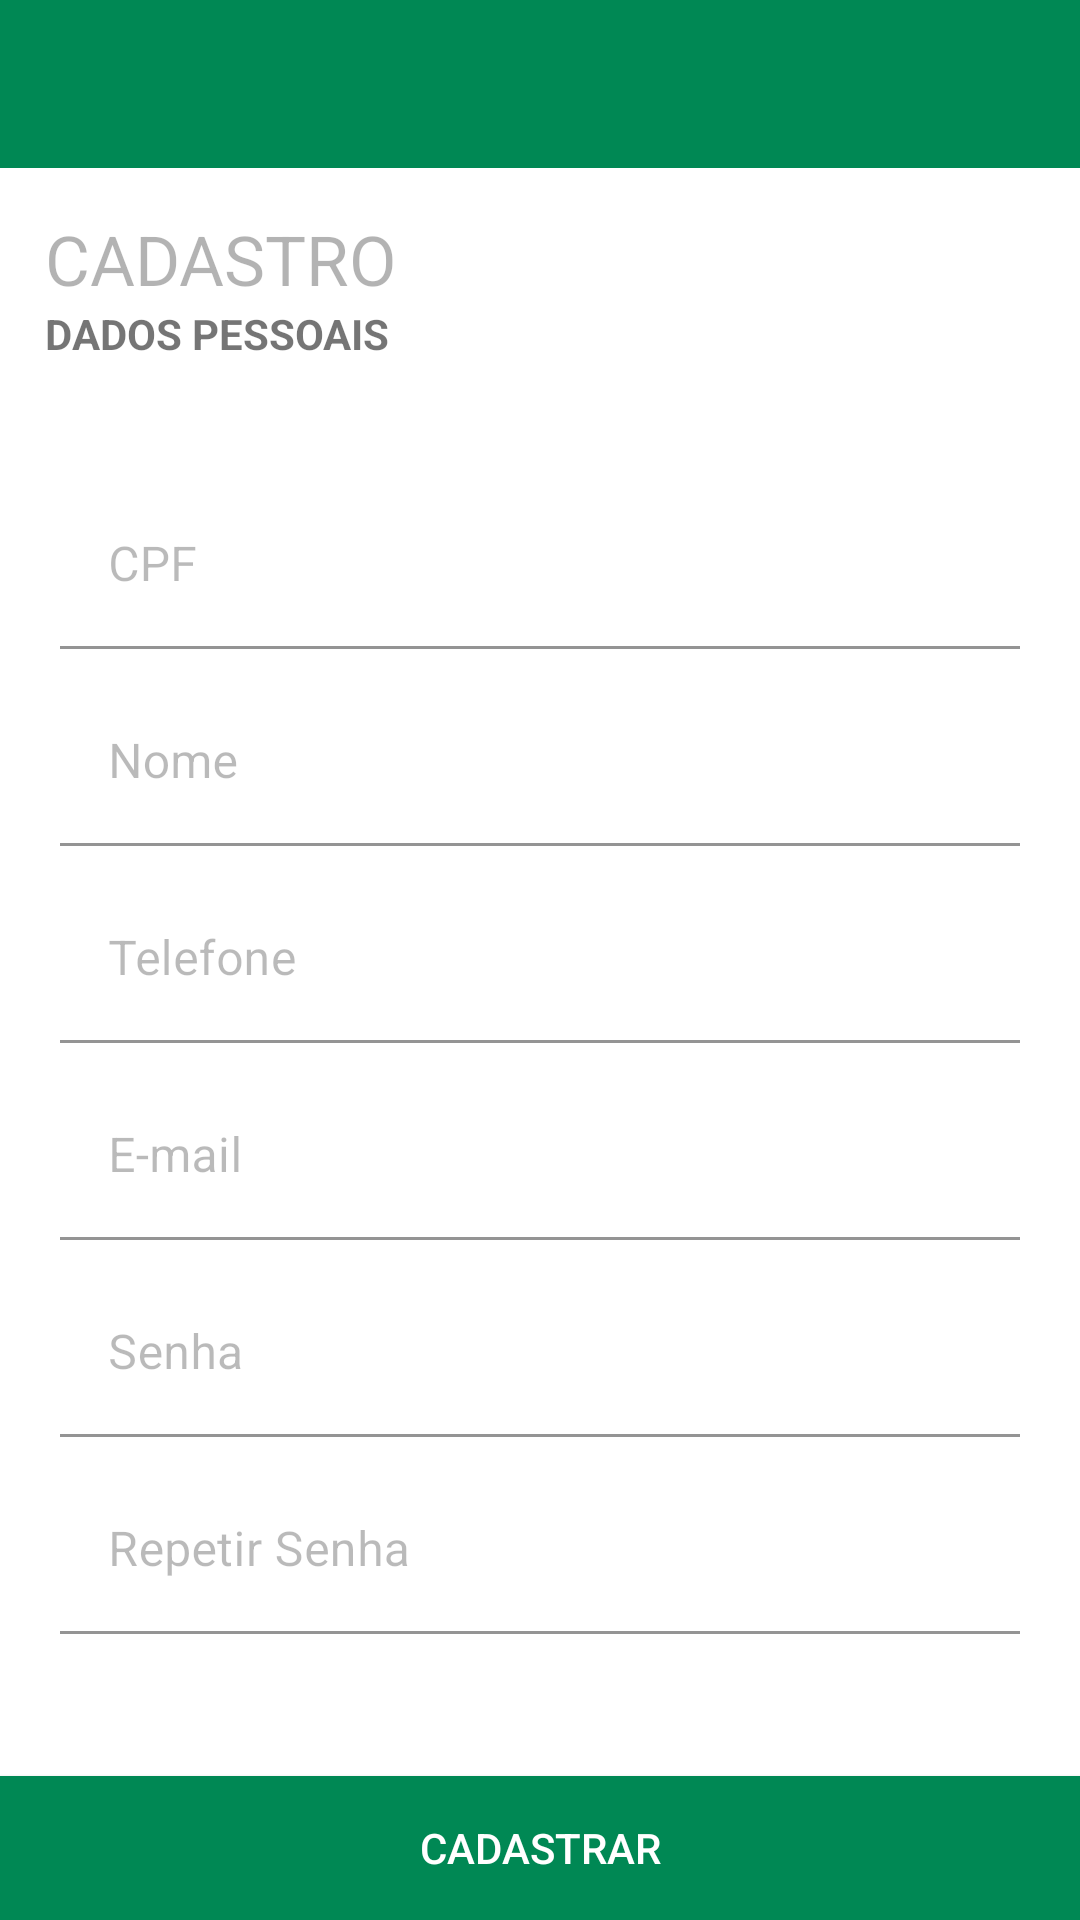

Android layout source for this screen:
<!-- AndroidManifest.xml: application theme Theme.TesteProgITTecnologia -->
<!-- res/layout/activity_main.xml -->
<?xml version="1.0" encoding="utf-8"?>
<androidx.constraintlayout.widget.ConstraintLayout xmlns:android="http://schemas.android.com/apk/res/android"
    xmlns:app="http://schemas.android.com/apk/res-auto"
    xmlns:tools="http://schemas.android.com/tools"
    android:layout_width="match_parent"
    android:layout_height="match_parent"
    tools:context=".view.MainActivity">

    <com.google.android.material.appbar.AppBarLayout
        android:id="@+id/actionBar"
        android:layout_width="match_parent"
        android:layout_height="wrap_content"
        app:layout_constraintEnd_toEndOf="parent"
        app:layout_constraintStart_toStartOf="parent"
        app:layout_constraintTop_toTopOf="parent">

        <com.google.android.material.appbar.MaterialToolbar
            android:id="@+id/topAppBar"
            style="@style/Widget.MaterialComponents.Toolbar.Primary"
            android:layout_width="match_parent"
            android:layout_height="?attr/actionBarSize"
            app:title="  " />

    </com.google.android.material.appbar.AppBarLayout>

    <TextView
        android:id="@+id/tvRegister"
        android:layout_width="wrap_content"
        android:layout_height="wrap_content"
        android:layout_marginStart="15dp"
        android:layout_marginTop="15dp"
        android:text="@string/register_title"
        android:textAllCaps="true"
        android:textColor="#4C000000"
        android:textSize="23sp"
        app:layout_constraintStart_toStartOf="parent"
        app:layout_constraintTop_toBottomOf="@id/actionBar" />

    <TextView
        android:id="@+id/tvPersonData"
        android:layout_width="wrap_content"
        android:layout_height="wrap_content"
        android:text="@string/person_data_title"
        android:textAllCaps="true"
        android:textSize="14sp"
        android:textStyle="bold"
        app:layout_constraintStart_toStartOf="@+id/tvRegister"
        app:layout_constraintTop_toBottomOf="@+id/tvRegister" />

    <com.google.android.material.textfield.TextInputLayout
        android:id="@+id/tilCPF"
        android:layout_width="0dp"
        android:layout_height="wrap_content"
        android:layout_marginStart="5dp"
        android:layout_marginTop="40dp"
        android:layout_marginEnd="20dp"
        android:hint="@string/cpf"
        android:textColorHint="#45000000"
        app:layout_constraintEnd_toEndOf="parent"
        app:layout_constraintStart_toStartOf="@+id/tvRegister"
        app:layout_constraintTop_toBottomOf="@+id/tvPersonData">

        <com.google.android.material.textfield.TextInputEditText
            android:id="@+id/etCPF"
            android:layout_width="match_parent"
            android:layout_height="wrap_content"
            android:backgroundTint="@color/white"
            android:inputType="number"
            android:maxLength="15"
            tools:hint="000.123.456-78"
            tools:ignore="RtlSymmetry" />

    </com.google.android.material.textfield.TextInputLayout>

    <com.google.android.material.textfield.TextInputLayout
        android:id="@+id/tilName"
        android:layout_width="0dp"
        android:layout_height="wrap_content"
        android:layout_marginStart="5dp"
        android:layout_marginTop="10dp"
        android:layout_marginEnd="20dp"
        android:hint="@string/person_name"
        android:textColorHint="#45000000"
        app:layout_constraintEnd_toEndOf="parent"
        app:layout_constraintStart_toStartOf="@+id/tvRegister"
        app:layout_constraintTop_toBottomOf="@+id/tilCPF">

        <com.google.android.material.textfield.TextInputEditText
            android:id="@+id/etName"
            android:layout_width="match_parent"
            android:layout_height="wrap_content"
            android:backgroundTint="@color/white"
            android:inputType="textPersonName"
            tools:hint="Felipe" />

    </com.google.android.material.textfield.TextInputLayout>

    <com.google.android.material.textfield.TextInputLayout
        android:id="@+id/tilPhone"
        android:layout_width="0dp"
        android:layout_height="wrap_content"
        android:layout_marginStart="5dp"
        android:layout_marginTop="10dp"
        android:layout_marginEnd="20dp"
        android:hint="@string/person_phone"
        android:textColorHint="#45000000"
        app:layout_constraintEnd_toEndOf="parent"
        app:layout_constraintStart_toStartOf="@+id/tvRegister"
        app:layout_constraintTop_toBottomOf="@+id/tilName">

        <com.google.android.material.textfield.TextInputEditText
            android:id="@+id/etPhone"
            android:layout_width="match_parent"
            android:layout_height="wrap_content"
            android:backgroundTint="@color/white"
            android:inputType="phone"
            android:maxLength="16"
            tools:hint="51 9999-8888" />

    </com.google.android.material.textfield.TextInputLayout>

    <com.google.android.material.textfield.TextInputLayout
        android:id="@+id/tilEmail"
        android:layout_width="0dp"
        android:layout_height="wrap_content"
        android:layout_marginStart="5dp"
        android:layout_marginTop="10dp"
        android:layout_marginEnd="20dp"
        android:hint="@string/person_email"
        android:textColorHint="#45000000"
        app:layout_constraintEnd_toEndOf="parent"
        app:layout_constraintStart_toStartOf="@+id/tvRegister"
        app:layout_constraintTop_toBottomOf="@+id/tilPhone">

        <com.google.android.material.textfield.TextInputEditText
            android:id="@+id/etEmail"
            android:layout_width="match_parent"
            android:layout_height="wrap_content"
            android:backgroundTint="@color/white"
            android:inputType="textWebEmailAddress"
            tools:hint="lfelipe@gmail.com" />

    </com.google.android.material.textfield.TextInputLayout>

    <com.google.android.material.textfield.TextInputLayout
        android:id="@+id/tilPassword"
        android:layout_width="0dp"
        android:layout_height="wrap_content"
        android:layout_marginStart="5dp"
        android:layout_marginTop="10dp"
        android:layout_marginEnd="20dp"
        android:hint="@string/person_password"
        android:textColorHint="#45000000"
        app:layout_constraintEnd_toEndOf="parent"
        app:layout_constraintStart_toStartOf="@+id/tvRegister"
        app:layout_constraintTop_toBottomOf="@+id/tilEmail">

        <com.google.android.material.textfield.TextInputEditText
            android:id="@+id/etPassword"
            android:layout_width="match_parent"
            android:layout_height="wrap_content"
            android:backgroundTint="@color/white"
            android:inputType="textPassword"
            tools:hint="********" />

    </com.google.android.material.textfield.TextInputLayout>

    <com.google.android.material.textfield.TextInputLayout
        android:id="@+id/tilRepeatPassword"
        android:layout_width="0dp"
        android:layout_height="wrap_content"
        android:layout_marginStart="5dp"
        android:layout_marginTop="10dp"
        android:layout_marginEnd="20dp"
        android:hint="@string/person_repeat_password"
        android:textColorHint="#45000000"
        app:layout_constraintEnd_toEndOf="parent"
        app:layout_constraintStart_toStartOf="@+id/tvRegister"
        app:layout_constraintTop_toBottomOf="@+id/tilPassword">

        <com.google.android.material.textfield.TextInputEditText
            android:id="@+id/etRepeatPassword"
            android:layout_width="match_parent"
            android:layout_height="wrap_content"
            android:backgroundTint="@color/white"
            android:inputType="textPassword"
            tools:hint="********" />

    </com.google.android.material.textfield.TextInputLayout>

    <androidx.appcompat.widget.AppCompatButton
        android:id="@+id/btnRegister"
        android:layout_width="match_parent"
        android:layout_height="wrap_content"
        android:background="@drawable/button_selector"
        android:text="@string/register_button"
        android:textAllCaps="true"
        android:textColor="@color/white"
        android:textSize="14sp"
        app:layout_constraintBottom_toBottomOf="parent"
        app:layout_constraintEnd_toEndOf="parent"
        app:layout_constraintStart_toStartOf="parent"
        app:layout_constraintTop_toBottomOf="@+id/tilRepeatPassword"
        app:layout_constraintVertical_bias="1.0"
        tools:enabled="true" />


</androidx.constraintlayout.widget.ConstraintLayout>
<!-- resources referenced by this layout -->
<resources>
  <color name="white">#FFFFFFFF</color>
  <!-- drawable button_selector (drawable) -->
  <?xml version="1.0" encoding="utf-8"?>
  <selector xmlns:android="http://schemas.android.com/apk/res/android">
      <item android:drawable="@drawable/enabled_button" android:state_enabled="true" />
      <item android:drawable="@drawable/disabled_button" android:state_enabled="false" />
      <item android:drawable="@drawable/disabled_button" />
  </selector>
  <string name="cpf">CPF</string>
  <string name="person_data_title">Dados Pessoais</string>
  <string name="person_email">E-mail</string>
  <string name="person_name">Nome</string>
  <string name="person_password">Senha</string>
  <string name="person_phone">Telefone</string>
  <string name="person_repeat_password">Repetir Senha</string>
  <string name="register_button">Cadastrar</string>
  <string name="register_title">Cadastro</string>
  <style name="Theme.TesteProgITTecnologia" parent="Theme.MaterialComponents.Light.NoActionBar">
          
          <item name="colorPrimary">@color/light_green</item>
          <item name="colorPrimaryVariant">@color/green</item>
          <item name="colorOnPrimary">@color/white</item>
          
          <item name="colorSecondary">@color/teal_200</item>
          <item name="colorSecondaryVariant">@color/teal_700</item>
          <item name="colorOnSecondary">@color/black</item>
          
          <item name="android:statusBarColor" tools:targetApi="l">?attr/colorPrimaryVariant</item>
          
          <item name="android:listDivider">@color/light_green</item>
      </style>
  <!-- drawable enabled_button (drawable) -->
  <?xml version="1.0" encoding="utf-8"?>
  <shape xmlns:android="http://schemas.android.com/apk/res/android">
      <solid android:color="#008854" />
  </shape>
  <!-- drawable disabled_button (drawable) -->
  <?xml version="1.0" encoding="utf-8"?>
  <shape xmlns:android="http://schemas.android.com/apk/res/android">
  <solid
      android:color="#43858F8B"
      />
  </shape>
  <color name="light_green">#008854</color>
  <color name="green">#00461C</color>
  <color name="teal_200">#FF03DAC5</color>
  <color name="teal_700">#FF018786</color>
  <color name="black">#FF000000</color>
</resources>
